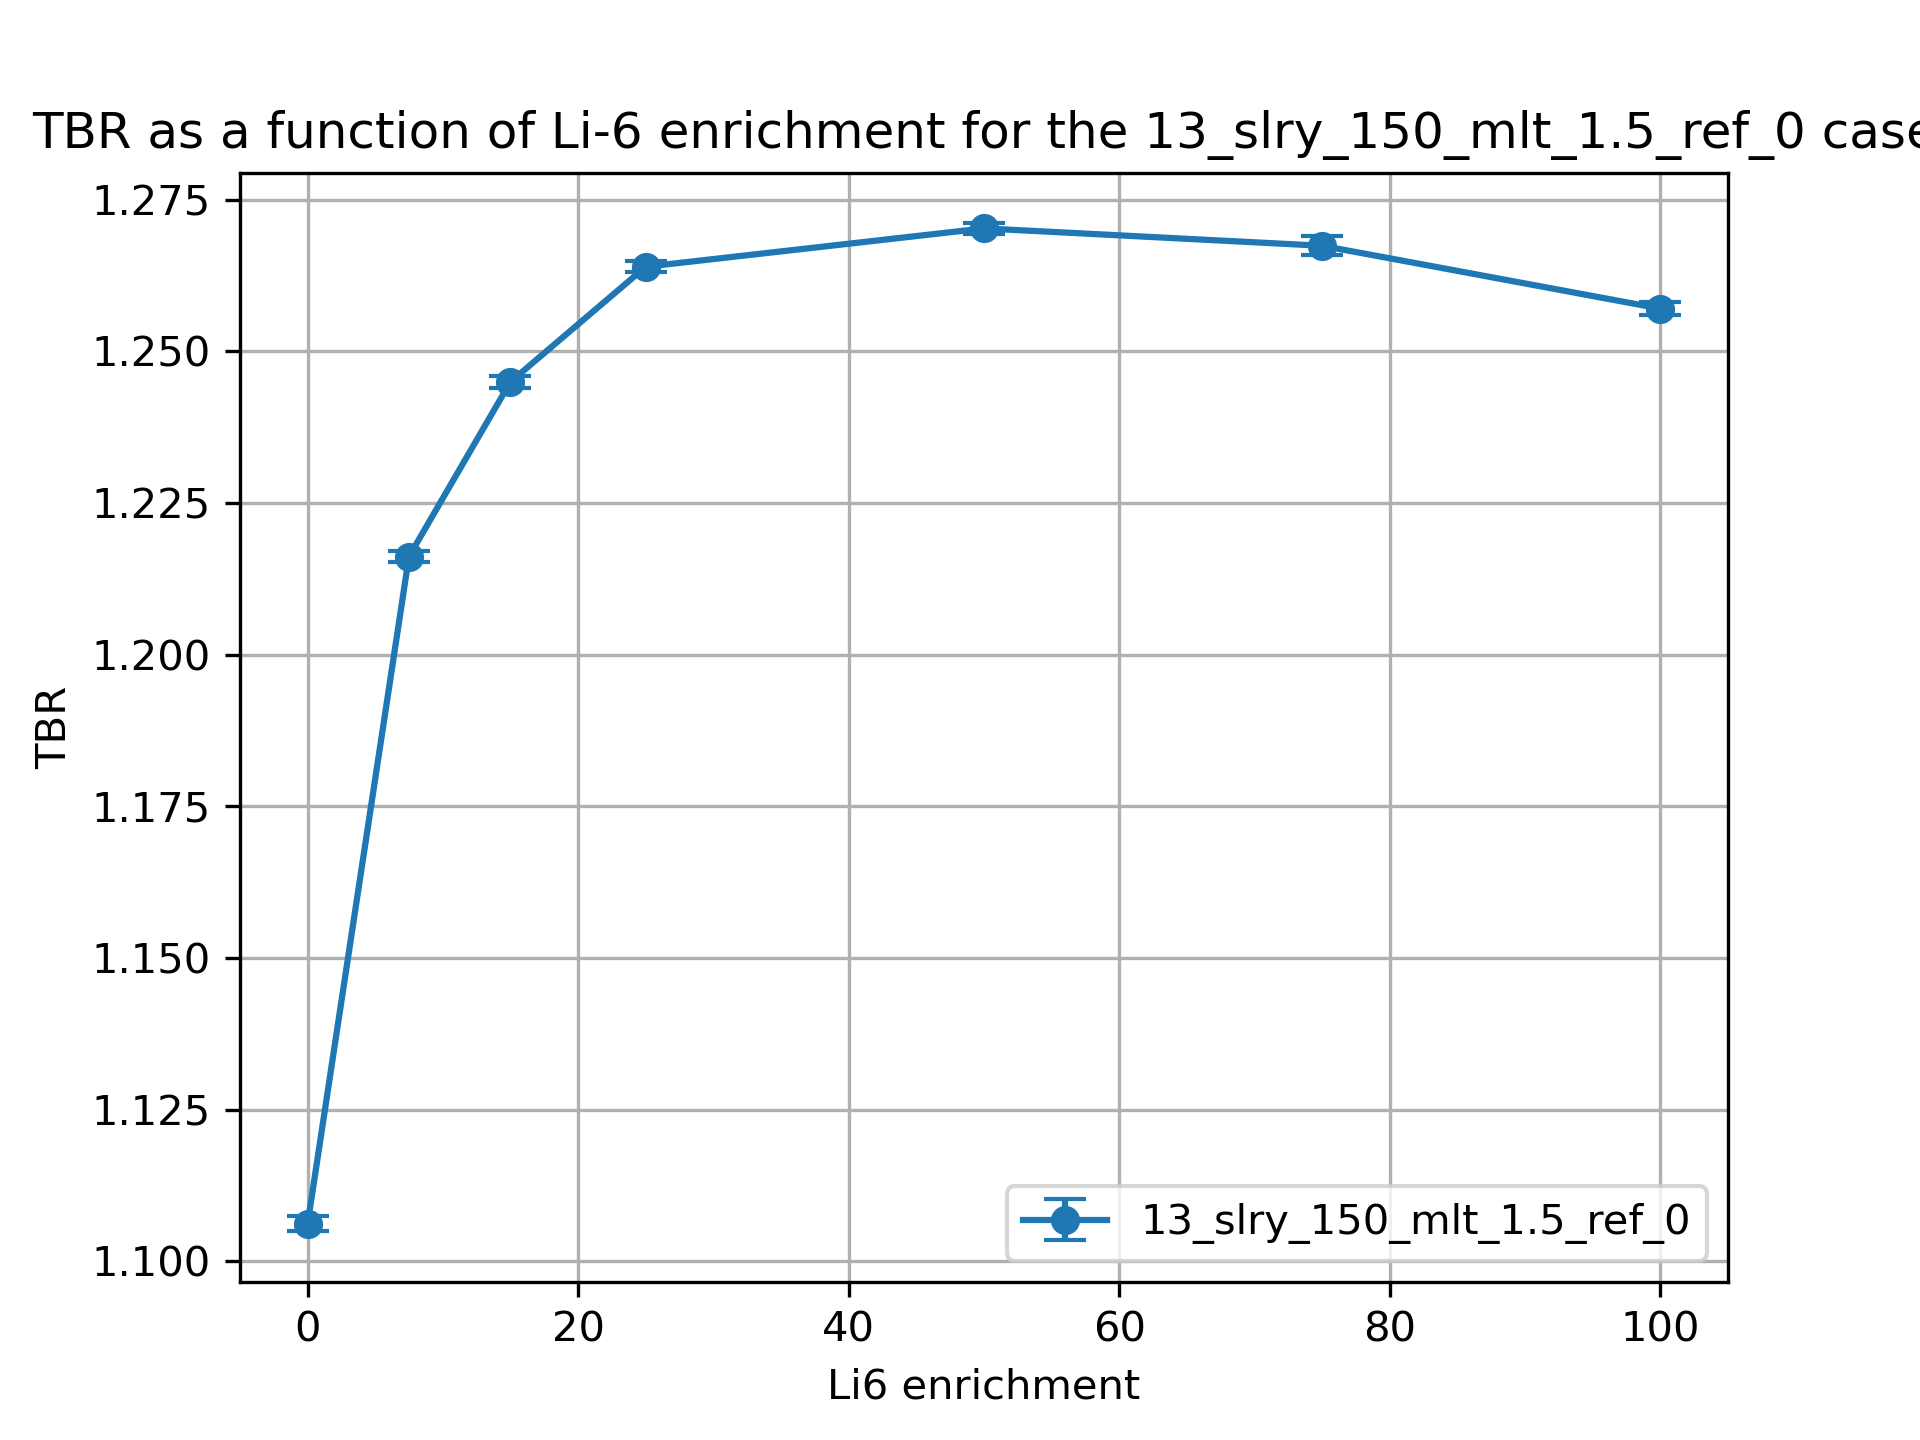

The table this chart was drawn from, first rows:
cell, nuclide, score, mean, std. dev., enrichment
10, Li6, (n,Xt), 0.9567, 0.001236, 0.01
10, Li7, (n,Xt), 0.08355, 0.0001777, 0.01
6, Li6, (n,Xt), 0.04344, 9.631900185495206e-05, 0.01
6, Li7, (n,Xt), 0.02257, 2.878071238067835e-05, 0.01
20, Li6, (n,Xt), 1.026, 0.0009172, 7.5
20, Li7, (n,Xt), 0.07825, 0.0001749, 7.5
17, Li6, (n,Xt), 0.09024, 0.0002139, 7.5
17, Li7, (n,Xt), 0.02126, 2.785090132468248e-05, 7.5
30, Li6, (n,Xt), 1.037, 0.0009753, 15.0
30, Li7, (n,Xt), 0.07299, 0.0001637, 15.0
27, Li6, (n,Xt), 0.1153, 0.0001763, 15.0
27, Li7, (n,Xt), 0.01994, 2.329363935392169e-05, 15.0
37, Li7, (n,Xt), 0.01816, 2.1167982297971085e-05, 25.0
37, Li6, (n,Xt), 0.1391, 0.0002111, 25.0
40, Li7, (n,Xt), 0.06604, 0.0001523, 25.0
40, Li6, (n,Xt), 1.041, 0.0008667, 25.0
50, Li6, (n,Xt), 1.028, 0.0007974, 50.0
50, Li7, (n,Xt), 0.04904, 0.0001146, 50.0
47, Li6, (n,Xt), 0.1794, 0.0002878, 50.0
47, Li7, (n,Xt), 0.01372, 1.6251231890224058e-05, 50.0
60, Li6, (n,Xt), 1.017, 0.001532, 75.0
60, Li7, (n,Xt), 0.03254, 8.495004413728159e-05, 75.0
57, Li6, (n,Xt), 0.2083, 0.0003425, 75.0
57, Li7, (n,Xt), 0.009255, 1.0562061139529932e-05, 75.0
70, Li6, (n,Xt), 1.006, 0.0008749, 99.99
70, Li7, (n,Xt), 0.01646, 4.2421503035150846e-05, 99.99
67, Li6, (n,Xt), 0.2303, 0.0005618, 99.99
67, Li7, (n,Xt), 0.004762, 5.198583652022917e-06, 99.99
